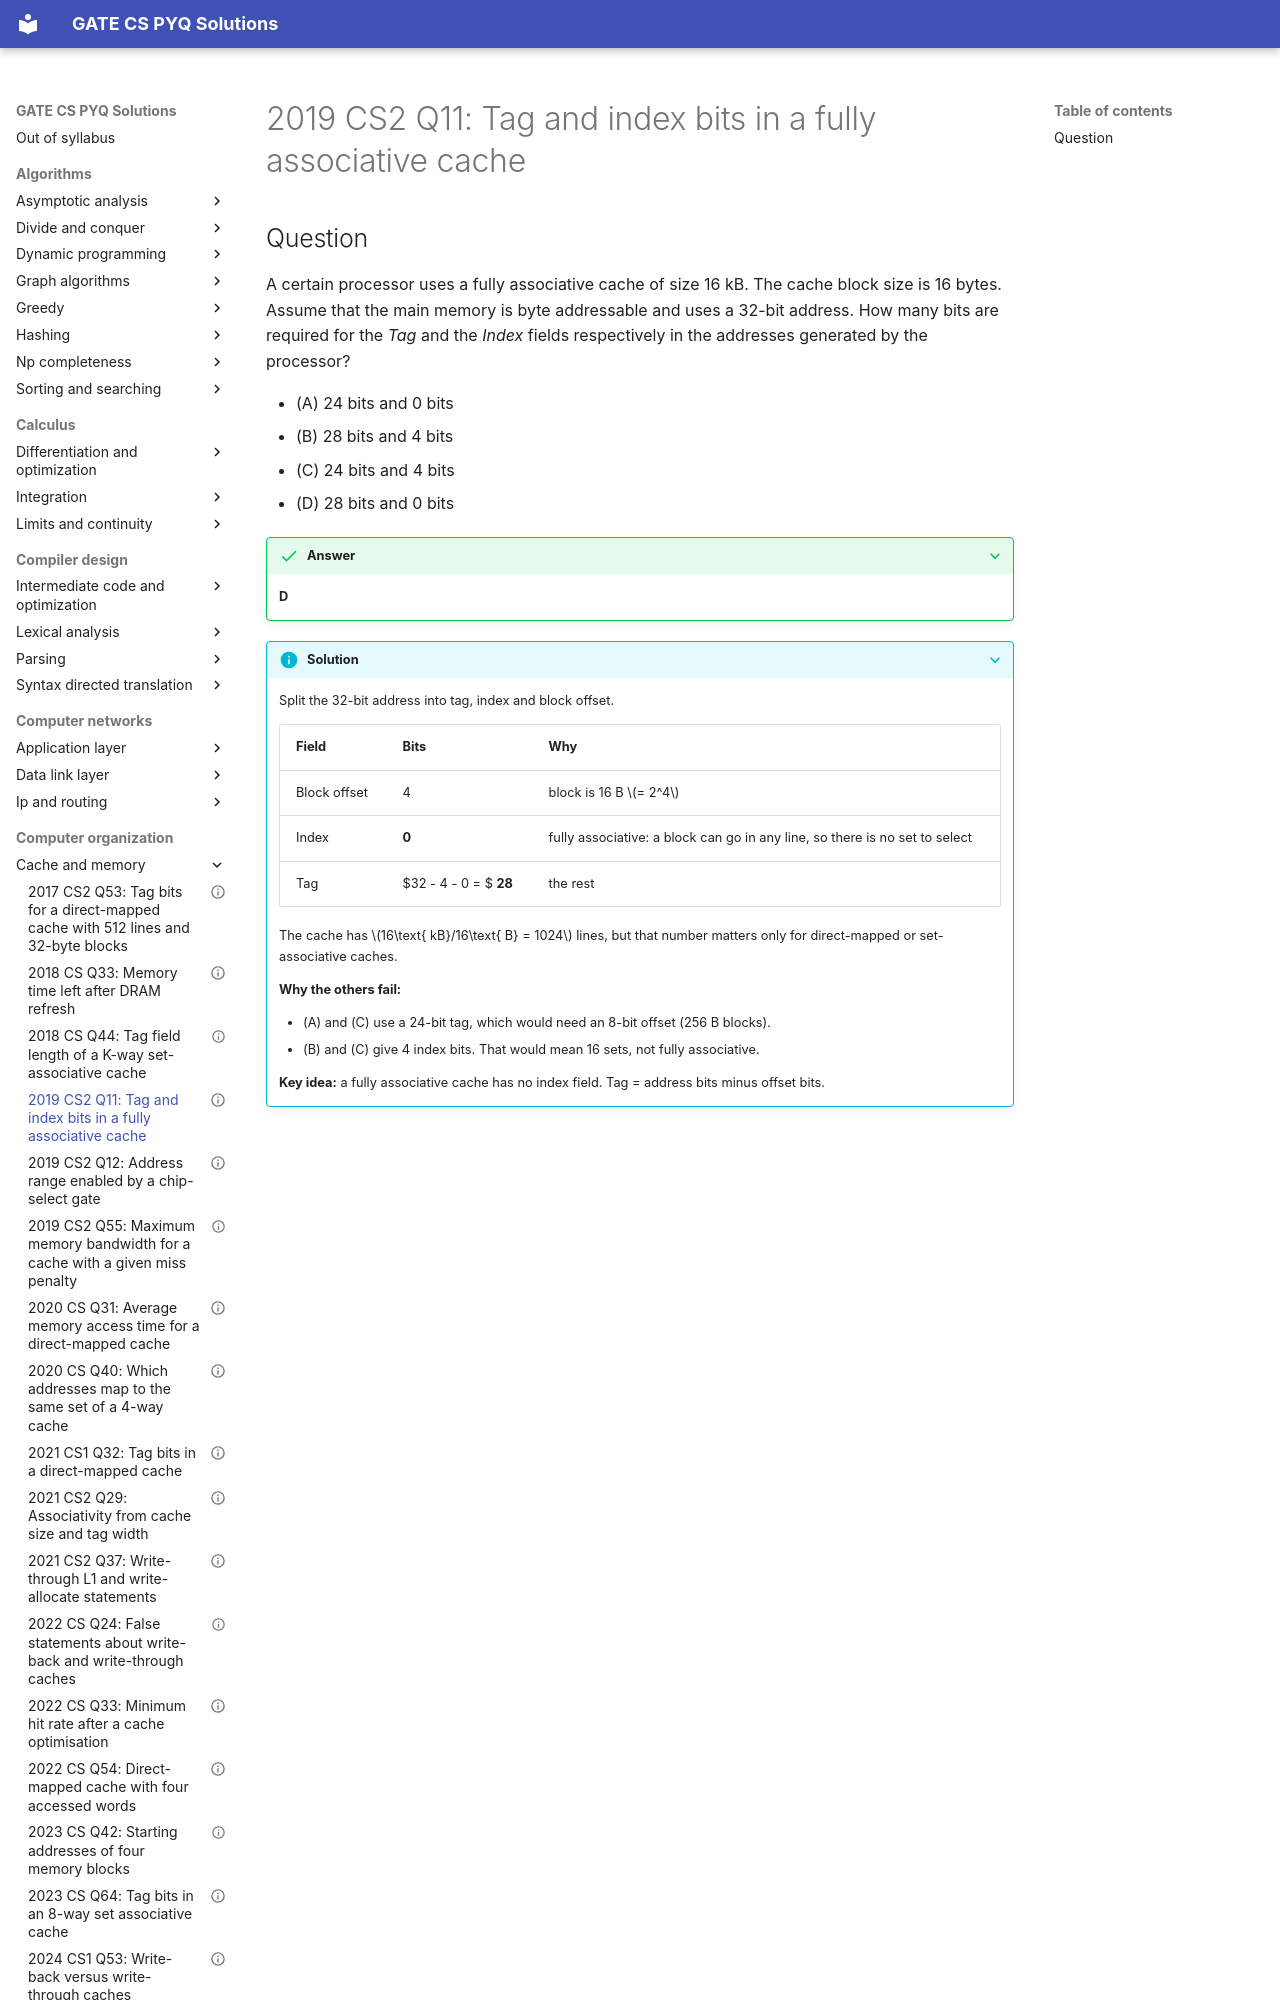

repository: saheenusman/GATE-PYQs · page: computer-organization/cache-and-memory/2019-set2-q11/index.html · generator: mkdocs

---
title: "2019 CS2 Q11: Tag and index bits in a fully associative cache"
year: 2019
set: 2
paper: CS2
q_no: 11
subject: computer-organization
topic: cache-and-memory
also: []
marks: 1
type: MCQ
official_answer: "D"
status: verified
---

# 2019 CS2 Q11: Tag and index bits in a fully associative cache
